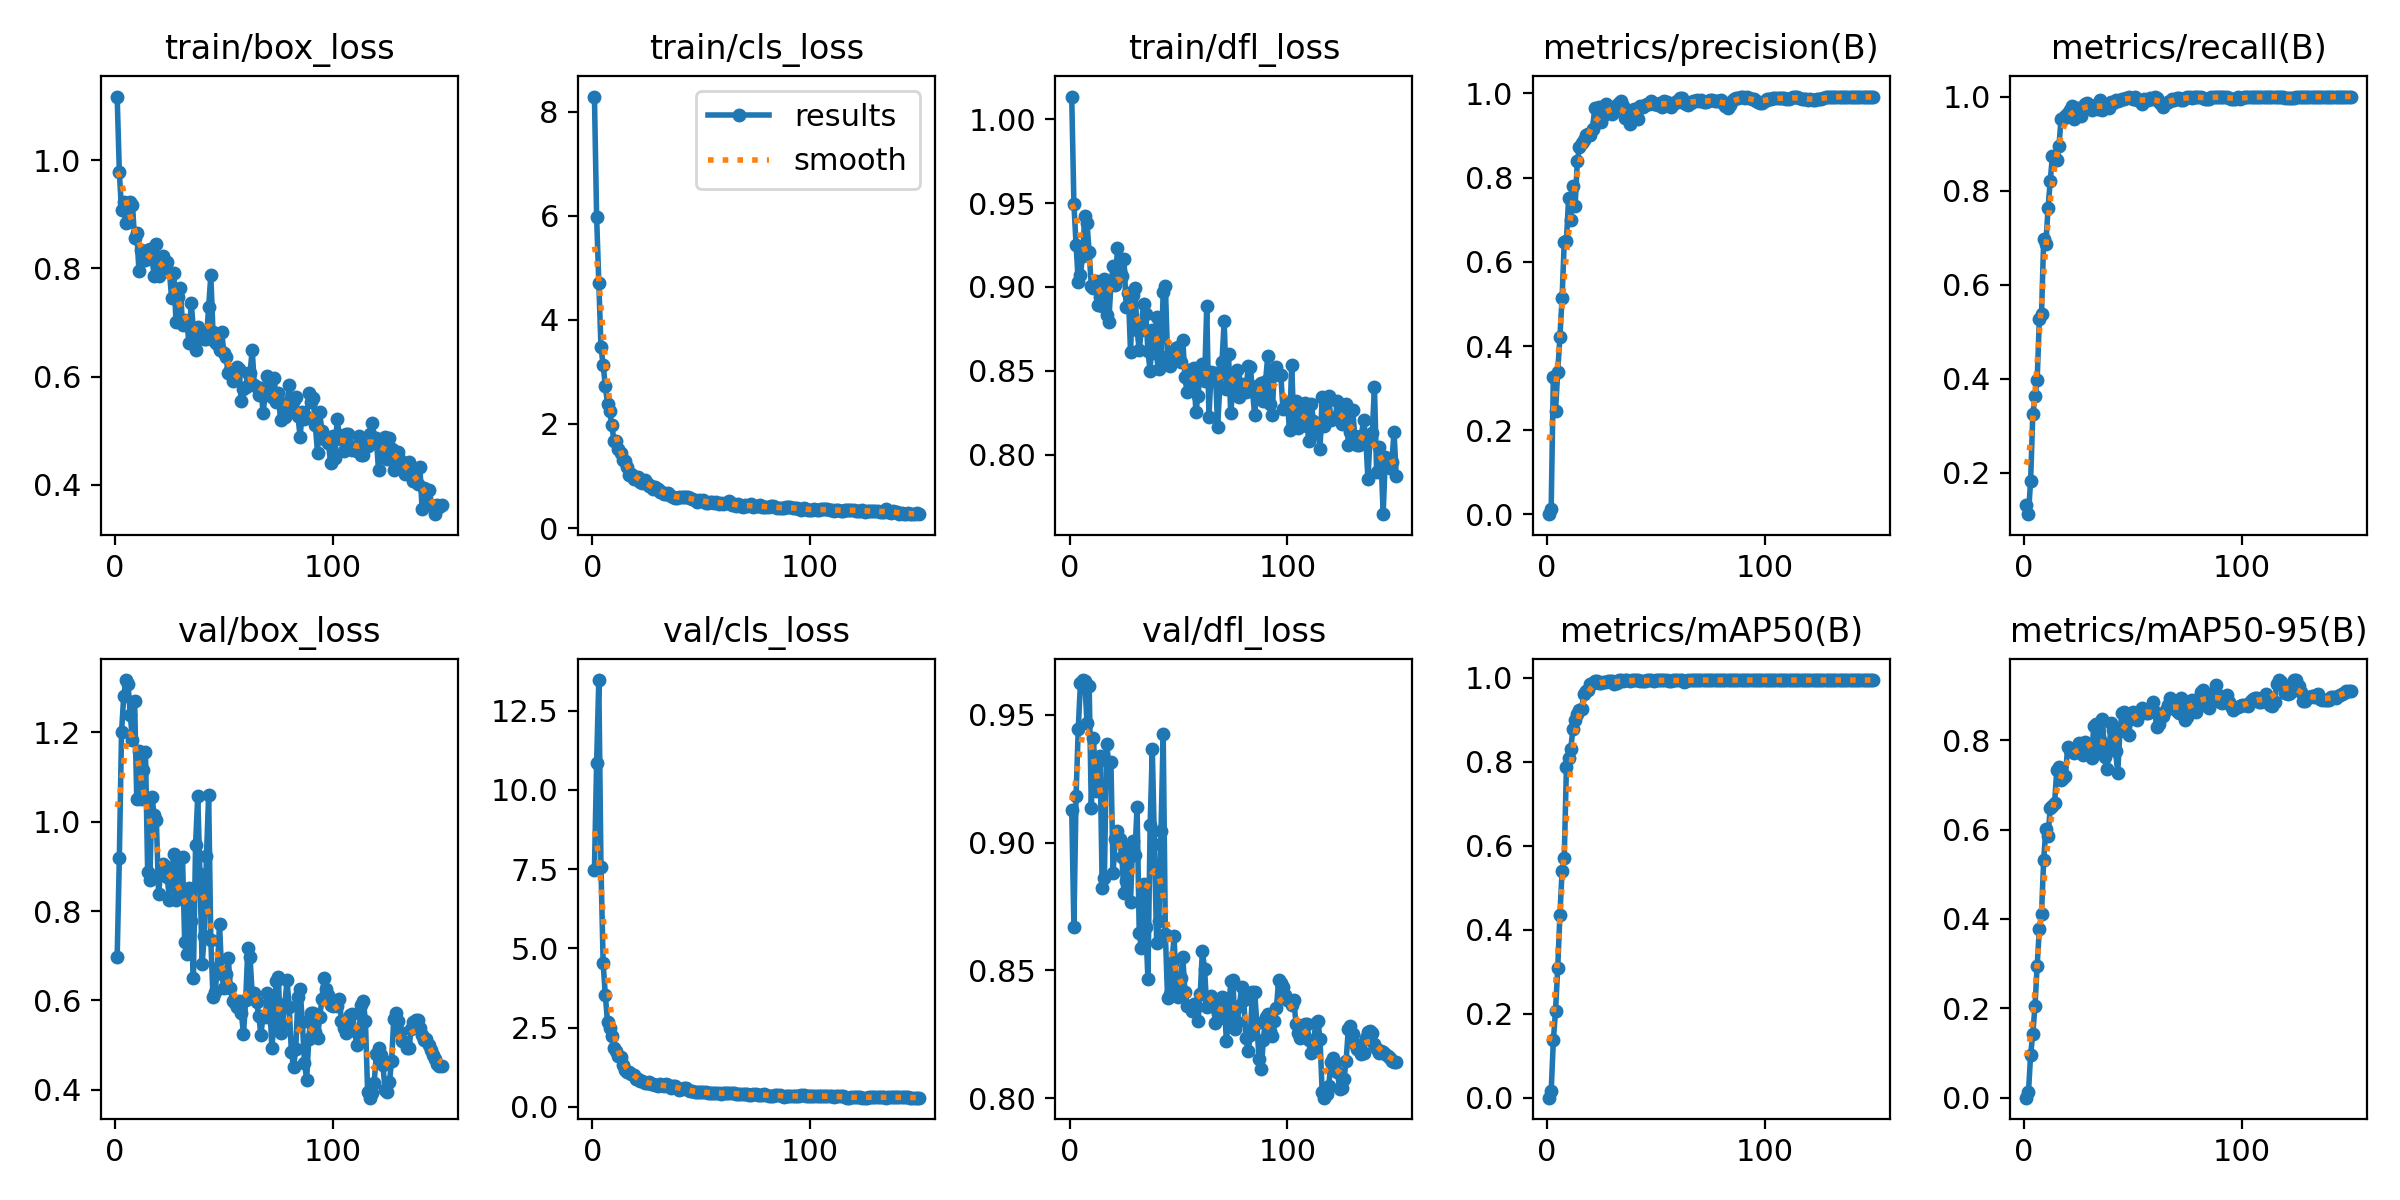

Source data for this figure (header and first rows):
epoch, time, train/box_loss, train/cls_loss, train/dfl_loss, metrics/precision(B), metrics/recall(B), metrics/mAP50(B), metrics/mAP50-95(B), val/box_loss, val/cls_loss, val/dfl_loss, lr/pg0, lr/pg1, lr/pg2
1, 63.12, 1.118, 8.29, 1.013, 0.00074, 0.1319, 0.00074, 0.00063, 0.6978, 7.476, 0.9127, 2.224e-05, 2.224e-05, 2.224e-05
2, 127.5, 0.9777, 5.974, 0.9496, 0.01321, 0.1119, 0.01591, 0.01226, 0.9196, 10.86, 0.8669, 4.97097e-05, 4.97097e-05, 4.97097e-05
3, 191.8, 0.908, 4.712, 0.9251, 0.3268, 0.1833, 0.1374, 0.09647, 1.2, 13.46, 0.9183, 7.68125e-05, 7.68125e-05, 7.68125e-05
4, 255.8, 0.9233, 3.473, 0.9032, 0.2447, 0.3243, 0.2074, 0.1433, 1.28, 7.562, 0.9445, 0.0001035, 0.0001035, 0.0001035
5, 320.7, 0.8834, 3.134, 0.9073, 0.3382, 0.3625, 0.3084, 0.2056, 1.317, 4.523, 0.9624, 0.0001299, 0.0001299, 0.0001299
6, 382.1, 0.9001, 2.72, 0.9186, 0.421, 0.3969, 0.4348, 0.2954, 1.308, 3.517, 0.9635, 0.0001559, 0.0001559, 0.0001559
7, 440.6, 0.9238, 2.39, 0.9426, 0.513, 0.526, 0.5394, 0.3785, 1.239, 2.687, 0.9631, 0.0001816, 0.0001816, 0.0001816
8, 498.4, 0.917, 2.248, 0.9383, 0.6471, 0.5381, 0.5715, 0.4113, 1.184, 2.479, 0.9468, 0.0002068, 0.0002068, 0.0002068
9, 555.9, 0.8572, 1.972, 0.9208, 0.6498, 0.6962, 0.7884, 0.5327, 1.269, 2.231, 0.9614, 0.0002317, 0.0002317, 0.0002317
10, 614.7, 0.8656, 1.669, 0.9006, 0.7507, 0.6862, 0.8093, 0.6014, 1.05, 1.867, 0.9135, 0.0002563, 0.0002563, 0.0002563
11, 669, 0.7955, 1.673, 0.8995, 0.6987, 0.763, 0.8308, 0.585, 1.158, 1.773, 0.9408, 0.0002804, 0.0002804, 0.0002804
12, 722.4, 0.8336, 1.52, 0.9035, 0.779, 0.82, 0.8794, 0.6482, 1.051, 1.6, 0.9202, 0.0003042, 0.0003042, 0.0003042
13, 775.6, 0.8274, 1.441, 0.8893, 0.7317, 0.8732, 0.9004, 0.6533, 1.115, 1.576, 0.9318, 0.0003277, 0.0003277, 0.0003277
14, 828.2, 0.8163, 1.305, 0.894, 0.8387, 0.8693, 0.9133, 0.6586, 1.155, 1.33, 0.934, 0.0003507, 0.0003507, 0.0003507
15, 880.4, 0.8339, 1.283, 0.8885, 0.8718, 0.866, 0.9241, 0.7325, 0.8875, 1.163, 0.8821, 0.0003734, 0.0003734, 0.0003734
16, 932.6, 0.8357, 1.164, 0.9045, 0.8822, 0.8952, 0.925, 0.74, 0.869, 1.104, 0.886, 0.0003958, 0.0003958, 0.0003958
17, 984.7, 0.8181, 1.024, 0.8833, 0.8896, 0.9528, 0.9614, 0.7114, 1.054, 1.091, 0.9384, 0.0004177, 0.0004177, 0.0004177
18, 1037, 0.7866, 1.031, 0.879, 0.9021, 0.9519, 0.9684, 0.7162, 1.014, 1.047, 0.9313, 0.0004393, 0.0004393, 0.0004393
19, 1090, 0.8446, 0.9413, 0.9012, 0.9038, 0.9589, 0.9705, 0.7204, 1.003, 0.9896, 0.9313, 0.0004606, 0.0004606, 0.0004606
20, 1142, 0.7864, 0.9832, 0.9125, 0.9003, 0.9645, 0.9851, 0.7844, 0.8392, 0.8766, 0.8881, 0.0004814, 0.0004814, 0.0004814
21, 1194, 0.8158, 0.9716, 0.9012, 0.9152, 0.9709, 0.9883, 0.7787, 0.8867, 0.8826, 0.9015, 0.0004826, 0.0004826, 0.0004826
22, 1246, 0.8237, 0.8914, 0.923, 0.9648, 0.98, 0.9921, 0.7763, 0.9055, 0.8187, 0.9043, 0.0004789, 0.0004789, 0.0004789
23, 1299, 0.809, 0.8621, 0.9095, 0.9329, 0.9527, 0.9921, 0.7705, 0.901, 0.8245, 0.9012, 0.0004753, 0.0004753, 0.0004753
24, 1351, 0.8117, 0.9219, 0.9066, 0.9671, 0.9756, 0.9871, 0.7767, 0.8753, 0.7543, 0.8944, 0.0004716, 0.0004716, 0.0004716
25, 1404, 0.7943, 0.8695, 0.9166, 0.9312, 0.9754, 0.9881, 0.7925, 0.8253, 0.7577, 0.8801, 0.0004679, 0.0004679, 0.0004679
26, 1465, 0.745, 0.8053, 0.8881, 0.9449, 0.9588, 0.991, 0.7812, 0.8812, 0.7693, 0.8849, 0.0004643, 0.0004643, 0.0004643
27, 1527, 0.7916, 0.8022, 0.8964, 0.9736, 0.9784, 0.9911, 0.7659, 0.9286, 0.7178, 0.8982, 0.0004606, 0.0004606, 0.0004606
28, 1588, 0.7019, 0.7532, 0.8614, 0.9602, 0.9848, 0.9921, 0.795, 0.8241, 0.7071, 0.8766, 0.0004569, 0.0004569, 0.0004569
29, 1648, 0.7466, 0.7791, 0.895, 0.9675, 0.9868, 0.9921, 0.7703, 0.9104, 0.6813, 0.9005, 0.0004533, 0.0004533, 0.0004533
30, 1711, 0.7647, 0.7503, 0.8992, 0.9497, 0.9827, 0.993, 0.7869, 0.8491, 0.6722, 0.895, 0.0004496, 0.0004496, 0.0004496
31, 1775, 0.6958, 0.6879, 0.8743, 0.9602, 0.9707, 0.9856, 0.7599, 0.9211, 0.7163, 0.9139, 0.0004459, 0.0004459, 0.0004459
32, 1837, 0.704, 0.6904, 0.8624, 0.9714, 0.9805, 0.9879, 0.832, 0.7308, 0.6798, 0.8647, 0.0004422, 0.0004422, 0.0004422
33, 1900, 0.6992, 0.6608, 0.8746, 0.9761, 0.9829, 0.994, 0.8367, 0.7047, 0.6562, 0.8588, 0.0004386, 0.0004386, 0.0004386
34, 1962, 0.6624, 0.6528, 0.8898, 0.9822, 0.9737, 0.994, 0.775, 0.8513, 0.7073, 0.8836, 0.0004349, 0.0004349, 0.0004349
35, 2025, 0.7368, 0.6757, 0.8841, 0.9692, 0.9933, 0.9921, 0.8009, 0.7789, 0.6775, 0.8671, 0.0004312, 0.0004312, 0.0004312
36, 2087, 0.6875, 0.6142, 0.8615, 0.9419, 0.9706, 0.994, 0.848, 0.6501, 0.5956, 0.8465, 0.0004276, 0.0004276, 0.0004276
37, 2150, 0.6502, 0.5878, 0.8499, 0.9404, 0.9756, 0.994, 0.7618, 0.9484, 0.6594, 0.9067, 0.0004239, 0.0004239, 0.0004239
38, 2212, 0.6926, 0.5857, 0.8745, 0.9279, 0.9771, 0.993, 0.7355, 1.058, 0.673, 0.9364, 0.0004202, 0.0004202, 0.0004202
39, 2273, 0.6838, 0.5708, 0.8609, 0.9463, 0.9756, 0.995, 0.7793, 0.8833, 0.6043, 0.8992, 0.0004166, 0.0004166, 0.0004166
40, 2331, 0.6724, 0.5867, 0.8823, 0.963, 0.9891, 0.994, 0.8376, 0.6817, 0.5269, 0.8606, 0.0004129, 0.0004129, 0.0004129
41, 2392, 0.6705, 0.5908, 0.8511, 0.9496, 0.9864, 0.995, 0.8228, 0.7443, 0.5517, 0.8694, 0.0004092, 0.0004092, 0.0004092
42, 2451, 0.6692, 0.5991, 0.8558, 0.9401, 0.9928, 0.995, 0.7748, 0.9222, 0.5814, 0.9044, 0.0004055, 0.0004055, 0.0004055
43, 2510, 0.7282, 0.5895, 0.897, 0.9695, 0.9907, 0.993, 0.7256, 1.06, 0.5926, 0.9426, 0.0004019, 0.0004019, 0.0004019
44, 2571, 0.7871, 0.5918, 0.9008, 0.9667, 0.9927, 0.993, 0.8212, 0.7348, 0.5221, 0.8643, 0.0003982, 0.0003982, 0.0003982
45, 2627, 0.6821, 0.5683, 0.859, 0.9722, 0.9958, 0.993, 0.8614, 0.6074, 0.4949, 0.8394, 0.0003945, 0.0003945, 0.0003945
46, 2684, 0.6649, 0.5666, 0.8531, 0.9736, 0.9944, 0.994, 0.8631, 0.62, 0.4908, 0.8407, 0.0003909, 0.0003909, 0.0003909
47, 2741, 0.6613, 0.5448, 0.859, 0.9735, 0.9973, 0.994, 0.8394, 0.6727, 0.4759, 0.8529, 0.0003872, 0.0003872, 0.0003872
48, 2798, 0.6488, 0.4996, 0.8596, 0.982, 0.9994, 0.995, 0.8103, 0.7712, 0.4793, 0.8634, 0.0003835, 0.0003835, 0.0003835
49, 2856, 0.6829, 0.5419, 0.8634, 0.9755, 0.9976, 0.993, 0.8488, 0.6584, 0.4629, 0.8425, 0.0003799, 0.0003799, 0.0003799
50, 2909, 0.6434, 0.5177, 0.8641, 0.974, 0.9946, 0.995, 0.8618, 0.628, 0.4623, 0.8396, 0.0003762, 0.0003762, 0.0003762
51, 2961, 0.6358, 0.5338, 0.8553, 0.973, 1, 0.995, 0.8556, 0.6599, 0.4622, 0.8468, 0.0003725, 0.0003725, 0.0003725
52, 3013, 0.6064, 0.4828, 0.8681, 0.9758, 0.9925, 0.994, 0.8439, 0.6955, 0.4574, 0.8552, 0.0003688, 0.0003688, 0.0003688
53, 3064, 0.6129, 0.485, 0.8462, 0.9675, 0.9895, 0.995, 0.8603, 0.6269, 0.4456, 0.8416, 0.0003652, 0.0003652, 0.0003652
54, 3118, 0.5919, 0.5005, 0.8374, 0.9824, 0.9836, 0.995, 0.8717, 0.5981, 0.4441, 0.8362, 0.0003615, 0.0003615, 0.0003615
55, 3174, 0.5997, 0.5035, 0.8441, 0.9788, 0.9953, 0.994, 0.8649, 0.5948, 0.438, 0.8363, 0.0003578, 0.0003578, 0.0003578
56, 3230, 0.6172, 0.487, 0.8511, 0.9715, 0.9917, 0.993, 0.8602, 0.5864, 0.4394, 0.8341, 0.0003542, 0.0003542, 0.0003542
57, 3285, 0.6133, 0.5094, 0.8514, 0.9672, 0.9922, 0.993, 0.861, 0.5978, 0.442, 0.8367, 0.0003505, 0.0003505, 0.0003505
58, 3341, 0.5545, 0.4656, 0.8256, 0.9778, 0.9971, 0.994, 0.8714, 0.5723, 0.4284, 0.8355, 0.0003468, 0.0003468, 0.0003468
59, 3397, 0.5766, 0.4815, 0.8348, 0.9769, 0.9942, 0.995, 0.8849, 0.5255, 0.414, 0.8304, 0.0003432, 0.0003432, 0.0003432
60, 3452, 0.5805, 0.4652, 0.8514, 0.9824, 0.9991, 0.995, 0.8616, 0.6003, 0.429, 0.8408, 0.0003395, 0.0003395, 0.0003395
... 90 more rows
